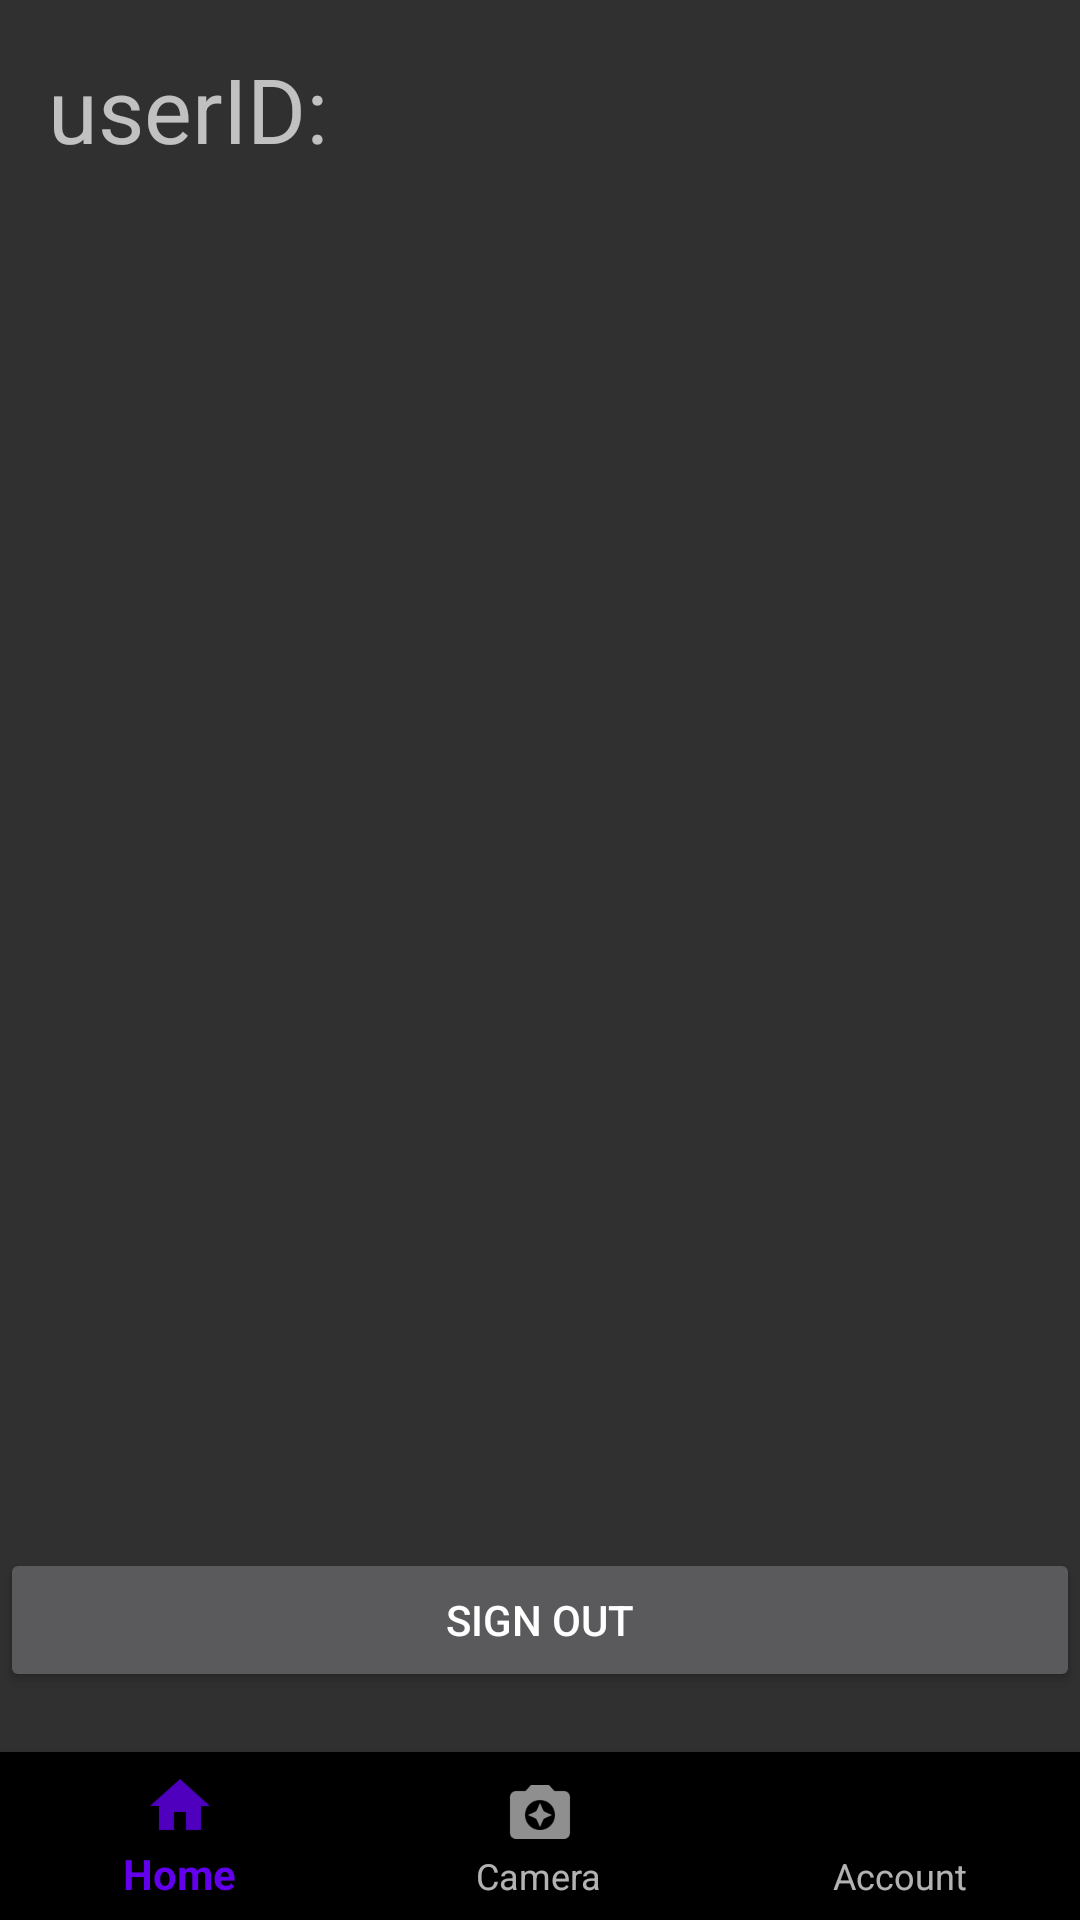

Here is an Android app screen rendered from its layout file. Give the layout XML and the strings, colors and styles it references.
<!-- AndroidManifest.xml: application theme AppTheme -->
<!-- res/layout/activity_account.xml -->
<?xml version="1.0" encoding="utf-8"?>
<RelativeLayout xmlns:android="http://schemas.android.com/apk/res/android"
    xmlns:design="http://schemas.android.com/apk/res-auto"
    xmlns:tools="http://schemas.android.com/tools"
    android:layout_width="match_parent"
    android:layout_height="match_parent"
    android:orientation="vertical">

    <TextView
        android:id="@+id/userIDTextView"
        android:layout_width="wrap_content"
        android:layout_height="wrap_content"
        android:layout_marginLeft="16dp"
        android:layout_marginStart="16dp"
        android:layout_marginTop="16dp"
        android:text="userID: "
        android:textSize="30sp"
        design:layout_constraintLeft_toLeftOf="parent"
        design:layout_constraintTop_toTopOf="parent" />
    <android.support.design.widget.BottomNavigationView
        android:id="@+id/navigation"
        android:layout_width="match_parent"
        android:layout_height="wrap_content"
        android:layout_gravity="bottom"
        android:visibility="visible"
        design:layout_constraintBottom_toBottomOf="parent"
        design:menu="@menu/menu_navigation"
        tools:layout_editor_absoluteX="0dp"
        android:layout_marginTop="20dp"
        android:layout_alignParentBottom="true">

    </android.support.design.widget.BottomNavigationView>

    <Button
        android:id="@+id/signOutButton"
        android:layout_width="match_parent"
        android:layout_height="48dp"
        android:layout_above="@+id/navigation"
        android:layout_centerHorizontal="true"
        android:layout_marginBottom="0dp"
        android:text="Sign Out"
        design:layout_constraintTop_toTopOf="parent"
        tools:layout_editor_absoluteX="8dp" />
</RelativeLayout>
<!-- resources referenced by this layout -->
<resources>
  <style name="AppTheme" parent="Theme.AppCompat">
          
          <item name="colorPrimary">@color/colorPrimary</item>
          <item name="colorPrimaryDark">@color/colorPrimaryDark</item>
          <item name="colorAccent">@color/colorAccent</item>
      </style>
  <!-- not gathered from this repository: default colours our renderer supplied (Android Studio template values) -->
  <color name="colorPrimary">#FF6200EE</color>
  <color name="colorPrimaryDark">#FF3700B3</color>
  <color name="colorAccent">#FF03DAC5</color>
</resources>
